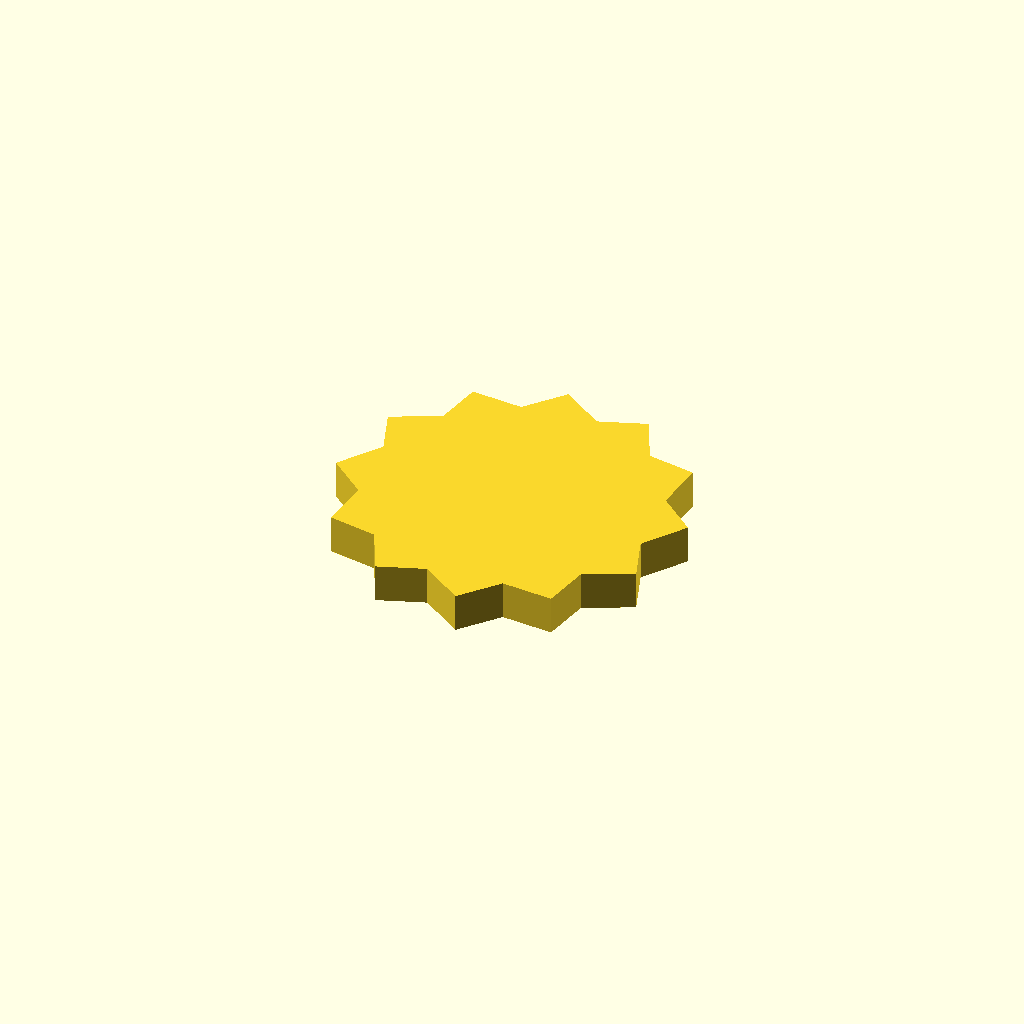
Cell 1: rendered with the file's own defaults.
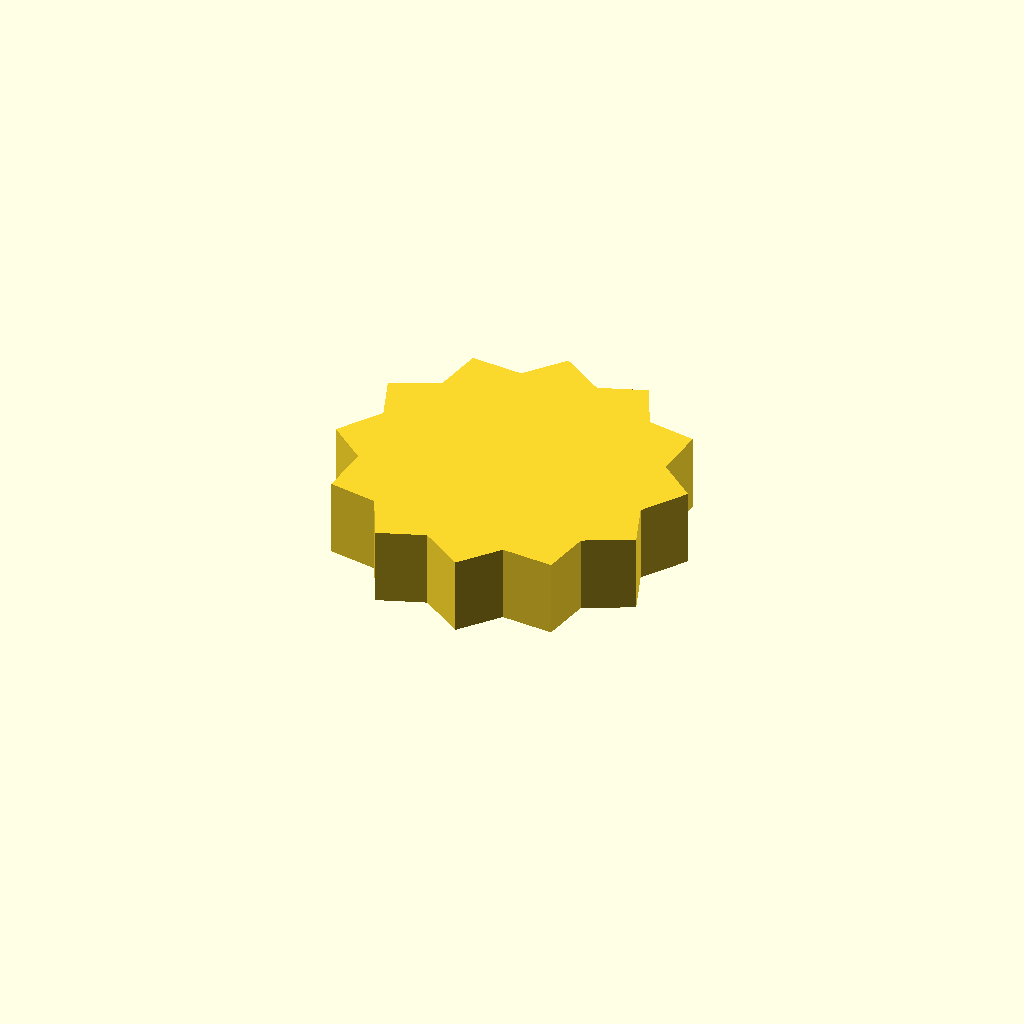
Cell 2 — profile_height set to 16, the other parameters unchanged.
All cells are drawn from one camera (rotation 55°, 0°, 25°, orthographic, colour scheme Cornfield), so only the parameter changes between them.
Source of the model, optional_data/data/sketch1/sprockets/part_0038.scad:
$fn = 32;

// ----------------------------------------------------------------------
// Chain sprocket: 12 teeth, 30 mm root radius
// ----------------------------------------------------------------------

// --- parameters (mm) ---
profile_height = 8;       // extrusion height
profile_points = 24;      // points of the closed outline

profile = [[65.394, 31.334], [71.432, 40.228], [63.609, 46.76], [64.391, 57.482], [54.351, 59.227], [49.667, 68.903], [40.099, 65.394], [31.204, 71.432], [24.672, 63.609], [13.951, 64.391], [12.205, 54.351], [2.529, 49.667], [6.038, 40.099], [0, 31.204], [7.823, 24.672], [7.041, 13.951], [17.082, 12.205], [21.766, 2.529], [31.334, 6.038], [40.228, 0], [46.76, 7.823], [57.482, 7.041], [59.227, 17.082], [68.903, 21.766]];  // single closed polygon, 24 points, counter clockwise

// --- the one profile operation ---
linear_extrude(height = profile_height) polygon(points = profile);
Customizer parameters (derived from the source; name, type, default, range or options):
profile_height: number, default 8
profile_points: number, default 24
